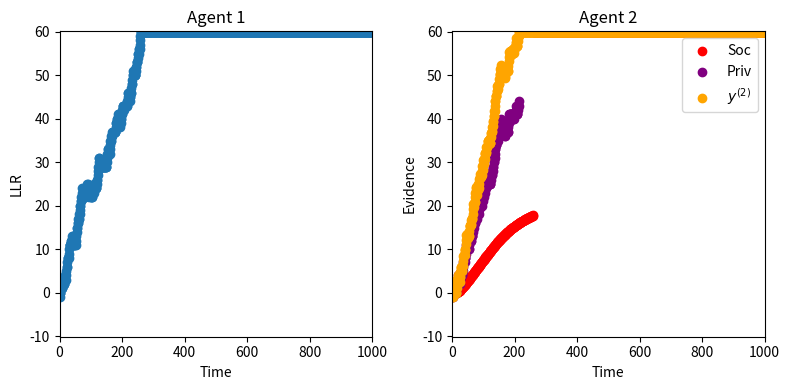

Reproduce this figure in Python.
import numpy as np
import matplotlib.pyplot as plt
"""
This handles simulation of the evidence accumulation process directly. An agent makes a predefined number of
observations and the derived information is computed exactly, rather than being approximated with a FP-solution.
"""


# Parameters for the simulation
length = 1000
p = np.e / 7  # need the ratio of p and q to be e
q = 1. / 7
s = 1 - p - q  # this has it around .47
bdy_plus = 60
bdy_minus = -10
evidence_amounts = np.array((1, 0, -1))
soc_ev = np.zeros(length)

A = np.array([[s, q], [p, s]])
start = np.array([1,0])
for i in range(length):
    A_power = np.linalg.matrix_power(A, i + 1)  # since i starts at 0
    states = np.matmul(A_power, start)
    soc_ev[i] = np.sum(states)


# Observations are drawn from the true multnomial distribution.
# [1, 0, 0] with prob p
# [0, 1, 0] with prob s
# [0, 0, 1] with prob q
obs1 = np.random.multinomial(1, [p,s,q], size=length)
obs2 = np.random.multinomial(1, [p,s,q], size=length)

#  Compute the evidence gained from each observation.
llr1 = np.matmul(obs1, evidence_amounts)
llr2 = np.matmul(obs2, evidence_amounts)

#  Compute the private evidence time series for both agents.
ev1 = np.cumsum(llr1)
ag2_private = np.cumsum(llr2)


done1 = 0  # To stop gathering evidence after hitting a threshold.
done2 = 0
ag1_fire = 0  # To record the firing time of agent 1.

for i in range(ev1.size):
    if done1 == 0:
        if ev1[i] >= bdy_plus:  # Check if 1's private info has hit a boundary
            ev1[i] = bdy_plus  # Fix it at that boundary.
            done1 = 1  # Stop accumulating.
            ag1_fire = i  # Record time.
        elif ev1[i] <= bdy_minus:
            ev1[i] = bdy_minus
            done1 = 1
            ag1_fire = i
    else:
        ev1[i] = ev1[i-1]  # When the accumulation is done, just keep it at that last threshold value.




plt.figure(figsize=(8, 4))  # Start the figure


plt.subplot(121)  # subplot(mni) puts the next plot in the i-th location of m by n multiplot
plt.scatter(np.arange(length+1), np.hstack((0,ev1)))

plt.xlabel('Time')
plt.ylabel('LLR')
plt.title('Agent 1')
# plt.text(60, .025, r'$\mu=100,\ \sigma=15$')
plt.axis([0, length, bdy_minus - 0.1, bdy_plus + 0.1])
# plt.grid(True)

###########
# AGENT 2 #
###########

# Now for agent 2 we compute the social evidence.
plt.subplot(122)

# Indexing Guide
# -2 -1 0 1 2 3
#     0 1 2 3
negThresh = bdy_minus
posThresh = bdy_plus
N = length  # time steps

total_state = posThresh + np.abs(negThresh) + 1 - 2  # include 0 but exclude the threshold values
stateVec = np.zeros(total_state)
stateTrackP = np.zeros((N, total_state))
stateTrackP[0, :] = np.zeros(total_state)
stateTrackP[0, np.abs(negThresh) - 1] = 1  # start off with everything concentrated at 0
# print stateTrackP[0,:]

stateTrackM = np.zeros((N, total_state))
stateTrackM[0, :] = np.zeros(total_state)
stateTrackM[0, np.abs(negThresh) - 1] = 1

negObsProbP = 1.0 / 5
posObsProbP = np.exp(1) / 5
staticObsProb = 1 - negObsProbP - posObsProbP
survivalProbPlus = np.zeros(N)
survivalProbPlus[0] = 1

negObsProbM = posObsProbP
posObsProbM = negObsProbP
survivalProbMinus = np.zeros(N)
survivalProbMinus[0] = 1

for i in range(1, N):
    stateTrackP[i,:] = (negObsProbP * np.hstack((stateTrackP[i-1, 1:], 0))
                         + posObsProbP * np.hstack((0, stateTrackP[i-1, :-1]))
                         + staticObsProb * stateTrackP[i-1, :])
    # print stateTrackP[i,:]

    stateTrackM[i, :] = (negObsProbM * np.hstack((stateTrackM[i - 1, 1:], 0))
                         + posObsProbM * np.hstack((0, stateTrackM[i-1, :-1]))
                         + staticObsProb * stateTrackM[i-1, :])

    survivalProbPlus[i] = np.sum(stateTrackP[i, :])
    survivalProbMinus[i] = np.sum(stateTrackM[i, :])

# print staticObsProb
# print posObsProbP
#
# print stateTrackP
# print stateTrackM

ag2_social = np.log(survivalProbPlus / survivalProbMinus)
ag2_social[ag1_fire:] = ev1[ag1_fire] # No non-decision evidence after the first agent decides.
# Compute the LLR by adding the private and bump to the non-decision social evidence.
ev2 = ag2_private + ag2_social

# Compute the time series by using the threshold check.
for i in range(ev2.size):
    if done2 == 0:
        if ev2[i] >= bdy_plus:
            ev2[i] = bdy_plus
            done2 = 1
            ag2_fire = i
        elif ev2[i] <= bdy_minus:
            ev2[i] = bdy_minus
            done2 = 1
            ag2_fire = i
    else:
        ev2[i] = ev2[i - 1]


max_ev = np.ceil(np.max(ag2_social))
plt.scatter(np.arange(N+1), np.hstack((0, ag2_social)), c='red', label='Soc')
plt.scatter(np.arange(ag2_fire+1), np.hstack((0,ag2_private[:ag2_fire])), c='purple', label='Priv')
plt.scatter(np.arange(N+1), np.hstack((0,ev2)), c='orange', label=r'$y^{(2)}$')

plt.legend()
plt.xlabel('Time')
# plt.xticks([0, N/2, N])
# plt.yticks([0, max_ev / 2.0, max_ev])
plt.axis([0, length, bdy_minus - 0.1, bdy_plus + 0.1])
plt.ylabel('Evidence')
# plt.title('Non-Decision Evidence for ' + r'$\theta_- = $' + str(negThresh) + r', $\theta_+ = $' + str(posThresh))
plt.title('Agent 2')

plt.tight_layout()
plt.show()

